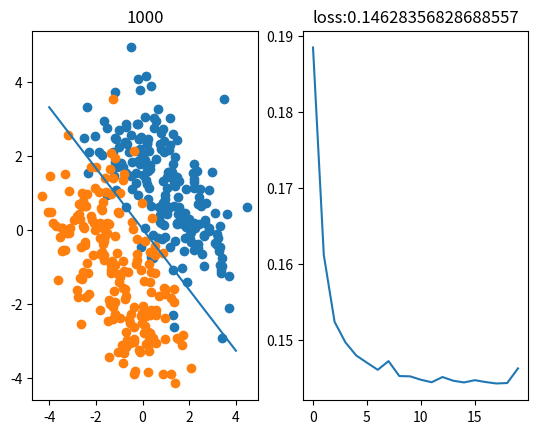

The matplotlib source for this figure:
import matplotlib.pyplot as plt
import numpy as np

#%% 数据生成
data_size = 400
m = 2
cov = [[1, -0.2],[-0.2, 1]]
x = np.random.multivariate_normal([m, 0], cov, data_size//4)
x = np.row_stack((x, np.random.multivariate_normal([0, m], cov, data_size//4)))
x = np.row_stack((x, np.random.multivariate_normal([-m, 0], cov, data_size//4)))
x = np.row_stack((x, np.random.multivariate_normal([0, -m], cov, data_size//4)))
x = np.column_stack((np.ones(data_size), x))
y = np.row_stack((np.ones((data_size//2, 1)), np.zeros((data_size//2, 1))))

#%% 参数设定
theta = np.random.randn(3, 1)

#%% 超参数设定
epoch = 1000
batch_size = 16
lr = 1e-2

#%% 显示
fig = plt.figure()
ax1 = fig.add_subplot(1, 2, 1)
ax2 = fig.add_subplot(1, 2, 2)
loss_list = []

#%% 假说函数
def sigmoid(x):
    return 1/(1+np.exp(-x))

def calHypo(x, theta):
    return sigmoid(np.matmul(x, theta))

#%% 损失函数
def calLoss(x, y, theta):
    h = calHypo(x, theta)
    h = - np.column_stack((np.log(1-h), np.log(h)))# 极大化似然，加个负号变成极小化损失
    loss = h[np.arange(y.shape[0]), y.flatten().astype(int)]
    return np.mean(loss)

#%% 训练
for i in range(1, epoch+1):
    mask = np.random.choice(data_size, batch_size)
    train_x, train_y = x[mask], y[mask]
    h = calHypo(train_x, theta)
    grad = np.matmul(train_x.T, (h - train_y))
    theta = theta - lr*grad

    if i%(epoch//20) == 0:
        loss = calLoss(x, y, theta)
        loss_list.append(loss)
        
        ax1.cla()
        ax1.scatter(x[:data_size//2, 1], x[:data_size//2, 2])
        ax1.scatter(x[data_size//2:data_size,1], x[data_size//2:data_size, 2])
        ax1.plot([-4, 4], [-(theta[2][0]*e + theta[0][0])/theta[1][0] for e in [-4, 4]])
        ax1.set_title(i)
        
        ax2.cla()
        ax2.plot(range(len(loss_list)), loss_list)
        ax2.set_title('loss:' + str(loss))
        plt.pause(0.1)